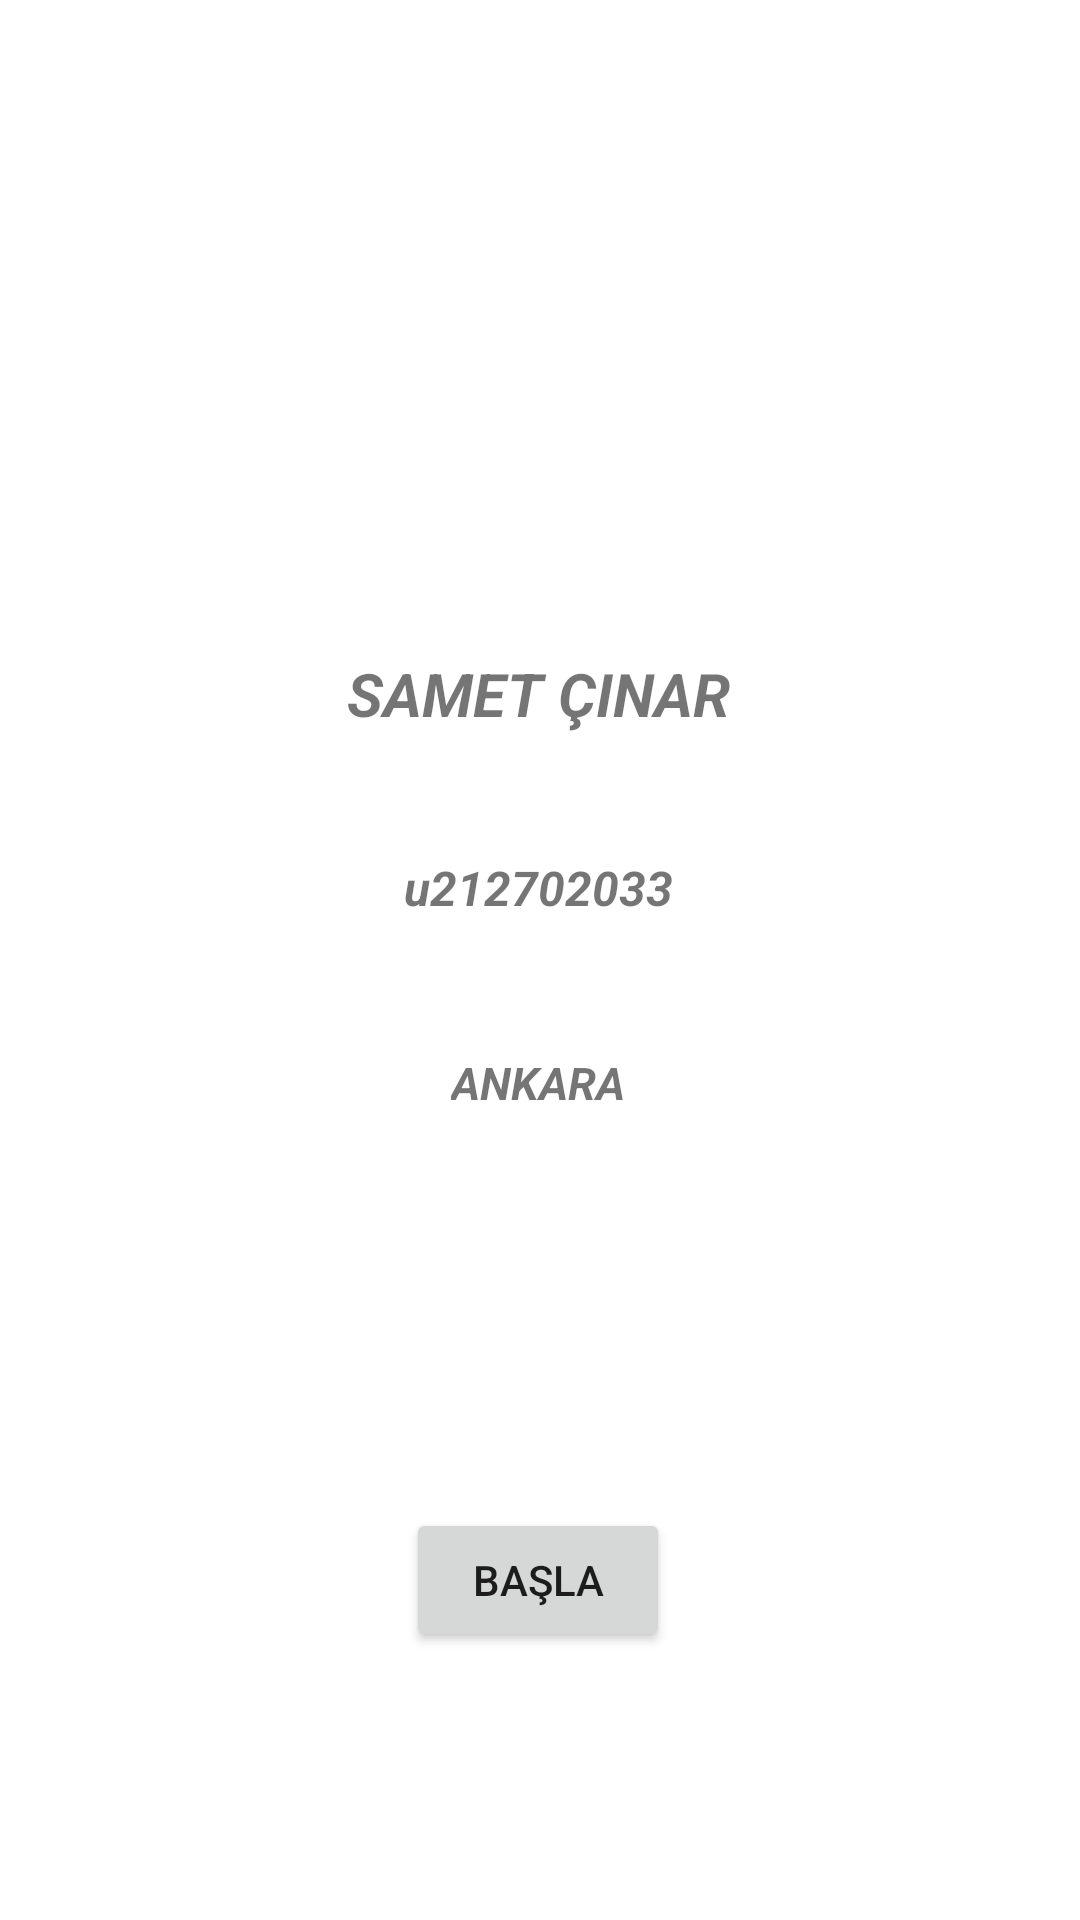

Android layout source for this screen:
<!-- AndroidManifest.xml: application theme Theme.AnkaraTanitimi -->
<!-- res/layout/activity_main.xml -->
<?xml version="1.0" encoding="utf-8"?>
<androidx.constraintlayout.widget.ConstraintLayout xmlns:android="http://schemas.android.com/apk/res/android"
    xmlns:app="http://schemas.android.com/apk/res-auto"
    xmlns:tools="http://schemas.android.com/tools"
    android:layout_width="match_parent"
    android:layout_height="match_parent">

    <TextView
        android:id="@+id/textView4"
        android:layout_width="wrap_content"
        android:layout_height="wrap_content"
        android:text="ANKARA"
        android:textSize="15sp"
        android:textStyle="bold|italic"
        app:layout_constraintBottom_toTopOf="@+id/btn_basla"
        app:layout_constraintEnd_toEndOf="parent"
        app:layout_constraintHorizontal_bias="0.498"
        app:layout_constraintStart_toStartOf="parent"
        app:layout_constraintTop_toTopOf="parent"
        app:layout_constraintVertical_bias="0.727" />

    <Button
        android:id="@+id/btn_basla"
        android:layout_width="wrap_content"
        android:layout_height="wrap_content"
        android:text="BAŞLA"
        app:layout_constraintBottom_toBottomOf="parent"
        app:layout_constraintEnd_toEndOf="parent"
        app:layout_constraintHorizontal_bias="0.498"
        app:layout_constraintStart_toStartOf="parent"
        app:layout_constraintTop_toTopOf="parent"
        app:layout_constraintVertical_bias="0.849" />

    <TextView
        android:id="@+id/textView"
        android:layout_width="wrap_content"
        android:layout_height="wrap_content"
        android:text="u212702033"
        android:textSize="16sp"
        android:textStyle="bold|italic"
        app:layout_constraintBottom_toTopOf="@+id/textView4"
        app:layout_constraintEnd_toEndOf="parent"
        app:layout_constraintHorizontal_bias="0.498"
        app:layout_constraintStart_toStartOf="parent"
        app:layout_constraintTop_toTopOf="parent"
        app:layout_constraintVertical_bias="0.866" />

    <TextView
        android:id="@+id/textView2"
        android:layout_width="wrap_content"
        android:layout_height="wrap_content"
        android:text="SAMET ÇINAR"
        android:textSize="20sp"
        android:textStyle="bold|italic"
        app:layout_constraintBottom_toTopOf="@+id/textView"
        app:layout_constraintEnd_toEndOf="parent"
        app:layout_constraintHorizontal_bias="0.498"
        app:layout_constraintStart_toStartOf="parent"
        app:layout_constraintTop_toTopOf="parent"
        app:layout_constraintVertical_bias="0.844" />
</androidx.constraintlayout.widget.ConstraintLayout>
<!-- resources referenced by this layout -->
<resources>
  <style name="Theme.AnkaraTanitimi" parent="Theme.MaterialComponents.DayNight.DarkActionBar">
          
          <item name="colorPrimary">@color/purple_500</item>
          <item name="colorPrimaryVariant">@color/purple_700</item>
          <item name="colorOnPrimary">@color/white</item>
          
          <item name="colorSecondary">@color/teal_200</item>
          <item name="colorSecondaryVariant">@color/teal_700</item>
          <item name="colorOnSecondary">@color/black</item>
          
          <item name="android:statusBarColor" tools:targetApi="l">?attr/colorPrimaryVariant</item>
          
      </style>
  <!-- not gathered from this repository: default colours our renderer supplied (Android Studio template values) -->
  <color name="purple_500">#FF6200EE</color>
  <color name="purple_700">#FF3700B3</color>
  <color name="teal_200">#FF03DAC5</color>
  <color name="teal_700">#FF018786</color>
  <color name="black">#FF000000</color>
  <color name="white">#FFFFFFFF</color>
</resources>
